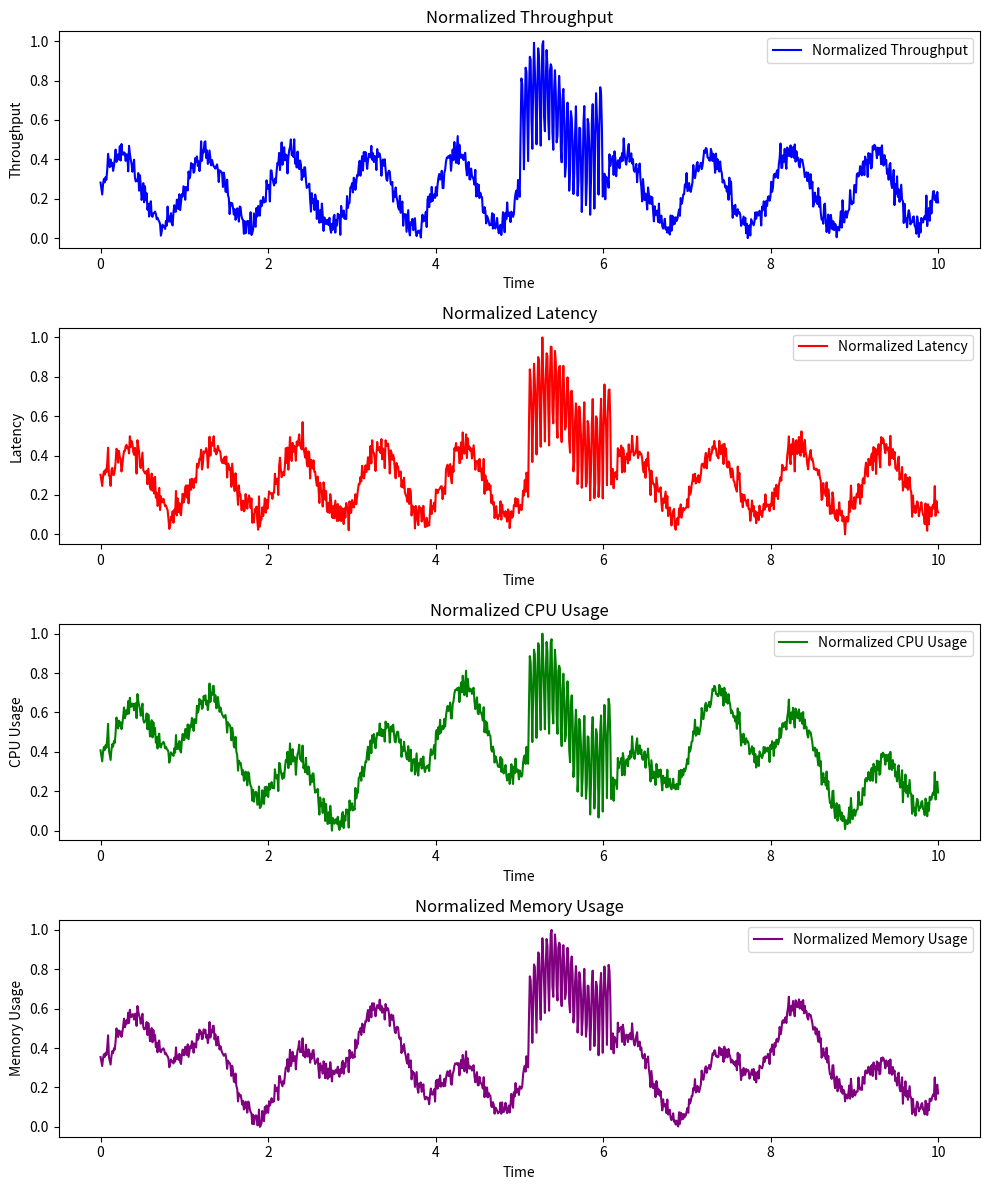

Write Python code to recreate this figure.
import numpy as np
import pandas as pd
import matplotlib.pyplot as plt

# Time vector
x = np.linspace(0, 10, 1000)

# Throughput simulation parameters
amplitude_throughput = 1
frequency_throughput = 1

# Generate sinusoidal throughput
throughput = amplitude_throughput * np.sin(2 * np.pi * frequency_throughput * x) + 1.5

# Adding Gaussian noise to throughput
throughput_noise = np.random.normal(0, 0.2, throughput.shape)
throughput += throughput_noise

# Introduce a spike in throughput
spike_length = 100
spike_position = 500
spike_amplitude = 3
spike_throughput = spike_amplitude * np.abs(np.sin(2 * np.pi * 10 * np.linspace(0, 1, spike_length)))
throughput[spike_position:spike_position + spike_length] += spike_throughput

# Simulate Latency: add a lag to the response based on throughput
lag = 10  # 10 timesteps lag
latency = np.roll(throughput * 0.8 + np.random.normal(0, 0.1, throughput.shape), lag)
latency[:lag] = throughput[:lag] * 0.8  # Handle the wrap-around effect

# Simulate CPU and Memory usage: delayed response to throughput changes
cpu_usage = np.roll(0.3 + 0.1 * throughput / np.max(throughput) + 0.02 * np.sin(2 * np.pi * 0.3 * x), lag)
cpu_usage[:lag] = 0.3 + 0.1 * throughput[:lag] / np.max(throughput)

memory_usage = np.roll(0.4 + 0.15 * throughput / np.max(throughput) + 0.03 * np.sin(2 * np.pi * 0.4 * x), lag)
memory_usage[:lag] = 0.4 + 0.15 * throughput[:lag] / np.max(throughput)

# Create a DataFrame and save all metrics
data = pd.DataFrame({
    'Time': x,
    'Throughput': throughput,
    'Latency': latency,
    'CPU Usage': cpu_usage,
    'Memory Usage': memory_usage
})

# Save data to CSV
data.to_csv('system_metrics.csv', index=False)

# Normalize CPU, Memory, Throughput, and Latency for plotting
scaled_cpu = (cpu_usage - np.min(cpu_usage)) / (np.max(cpu_usage) - np.min(cpu_usage))
scaled_memory = (memory_usage - np.min(memory_usage)) / (np.max(memory_usage) - np.min(memory_usage))
scaled_throughput = (throughput - np.min(throughput)) / (np.max(throughput) - np.min(throughput))
scaled_latency = (latency - np.min(latency)) / (np.max(latency) - np.min(latency))

# Plotting each metric on a different subplot
plt.figure(figsize=(10, 12))

plt.subplot(4, 1, 1)
plt.plot(x, scaled_throughput, label='Normalized Throughput', color='blue')
plt.title('Normalized Throughput')
plt.xlabel('Time')
plt.ylabel('Throughput')
plt.legend()

plt.subplot(4, 1, 2)
plt.plot(x, scaled_latency, label='Normalized Latency', color='red')
plt.title('Normalized Latency')
plt.xlabel('Time')
plt.ylabel('Latency')
plt.legend()

plt.subplot(4, 1, 3)
plt.plot(x, scaled_cpu, label='Normalized CPU Usage', color='green')
plt.title('Normalized CPU Usage')
plt.xlabel('Time')
plt.ylabel('CPU Usage')
plt.legend()

plt.subplot(4, 1, 4)
plt.plot(x, scaled_memory, label='Normalized Memory Usage', color='purple')
plt.title('Normalized Memory Usage')
plt.xlabel('Time')
plt.ylabel('Memory Usage')
plt.legend()

plt.tight_layout()
plt.show()
